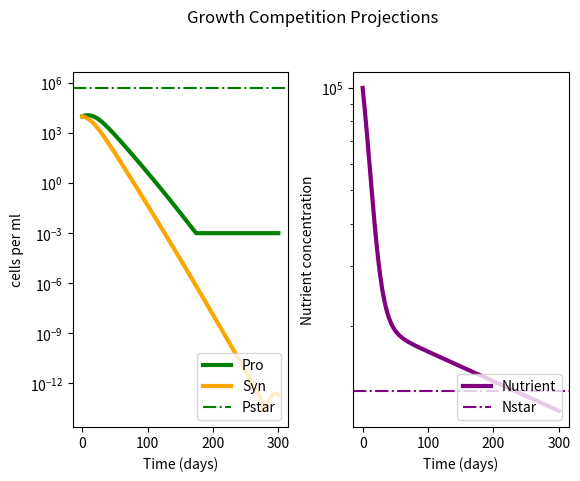

Recreate this plot in Python. (Note: this script raises an exception after producing the figure.)
#!/usr/bin/env python3
# -*- coding: utf-8 -*-
"""
name:   no_HOOH_contour.py 

[redacted]

Goal: 
    Compete Pro and Syn on one nutrient N
    Pro to have higher affinity for N (as well as usage perhaps) than Syn
    Pro dies from HOOH and SYn detoxes only for itselfc

[redacted]




"""


import pandas as pd
import numpy as np
import matplotlib.pyplot as plt
from scipy import *
from scipy.integrate import odeint




#####################
# Set UP
######################


step = 0.01
ndays = 300
mtimes = np.linspace(0,ndays,int(ndays/step))
k2s = np.linspace(0, 1.0, num = 10)
SNs = np.linspace(0, 1000, num = 10)
Z = np.zeros((int(SNs.shape[0]),int(k2s.shape[0])),int)

#initial values 
P0 = 1e4
S0 = 1e4
N0 = 1e5
inits = (P0,S0,N0)



#parameters
Qnp = 1#(9.4e-15*(1/(14.0))*1e+9)  #Nitrogen Quota for Pro from Bertillison?  #giving N in micro units? 
Qns = 1#(20.0e-15*(1/(14.0))*1e+9)

k1p =  0.00002     #Pro alpha
k1s =  0.00001      #Syn alpha 
k2 =  0.88    #Vmax    shared for P and S here
ksp = k2/k1p
kss = k2/k1s
dp = 0.2   #pro delta
ds =  0.2   #syn delta
rho =  0.002                  #innate N loss from system 

#params = [ksp,kss,k2,dp,ds,rho, SN]

#empty arrays 
P = np.array([])
S  = np.array([])
N = np.array([])
y = [P,S,N]


#function set up for ode int

def noH(y,t,params):
    ksp,kss,k2,dp,ds,rho,SN = params[0], params[1], params[2],params[3],params[4], params[5],params[6]
    P,S,N = y[0],y[1],y[2]
    dPdt = (k2 * N /( (ksp) + N) )*P*Qnp - (dp *P) 
    dSdt = (k2 * N /( (kss) + N) )*S*Qns - (ds *S) 
    dNdt = SN - ((k2 * N /( (ksp) + N) )* P * Qnp) - ((k2 * N /( (kss) + N) ) * S * Qns)-rho*N
    return [dPdt,dSdt,dNdt]




##########################################################

# Calculated analytical solutions at equilibrium

##########################################################


#Pwins

Nstar = (dp*(k2/k1p))/(k2-dp)
Pstar = (N0-rho*Nstar)/(Qnp*(k2*Nstar)/(Nstar + (k2/k1p)))



 #Swins???



#plt.xlim([0, 50])
plt.ylim([10,10e8])

plt.show()

#fig.savefig('../figures/no_HOOH_contour',dpi=300)


for (i,SN) in zip(range(SNs.shape[0]),SNs):
    for (j,k2) in zip(range(k2s.shape[0]),k2s):
        params = [ksp,kss,k2,dp,ds,rho,SN]
        noHooh  = odeint(noH, inits, mtimes, args = (params,))
        Psc =  noHooh[:,0]
        Ssc =  noHooh[:,1]
        Nsc =  noHooh[:,2]
        if (i == 0) and (j == 3):
            k2 = k2s[j]
            Nsupply = SNs[i]
            Ps =  noHooh[:,0]
            Ss =  noHooh[:,1]
            Ns =  noHooh[:,2]
            #need to shoose star values here for dynamic print (N, P or S, H)
        Z[i,j] = Ssc[-1]/(Psc[-1]+Ssc[-1])

#####################################

#  Graphing

#####################################



fig1, (ax1, ax2) = plt.subplots(1, 2)
fig1.suptitle('Growth Competition Projections')
plt.subplots_adjust(wspace = 0.3, top = 0.85)


ax1.plot(mtimes, np.clip(Ps,0.001,10e13) , linewidth = 3, color = 'g', label = 'Pro') #label = 'Pro k1 =' + str(k1p))
ax1.plot(mtimes, Ss , linewidth = 3, color = 'orange', label = 'Syn') #label = 'Syn k1 =' + str(k1s))
ax1.set(xlabel='Time (days)', ylabel='cells per ml')


ax2.plot(mtimes, Ns, linewidth = 3, color = 'purple', label = "Nutrient")
ax2.set(xlabel='Time (days)', ylabel='Nutrient concentration')
#ax2.plot(mtimes, y = (N0/rho), linestyle = ';', color = 'c', label = "N equilibrium solution")

ax1.semilogy()
ax2.semilogy()






######################################

#        graphing equilibrium values 

######################################


ax1.axhline(Pstar, color = 'green', linestyle = "-.",label = 'Pstar')
ax2.axhline(Nstar, color = 'purple', linestyle = "-.",label = 'Nstar')
ax1.legend(loc = 'lower right')
ax2.legend(loc = 'lower right')



plt.show()

fig1.savefig('../figures/no_H_contour_f1_auto',dpi=300)


'''
#### graphing contour? 

fig3,(ax1) = plt.subplots(sharex = True, sharey = True, figsize = (8,5))


grid = ax1.pcolormesh( Shs,SBs, np.where(Z == -1, np.nan, Z), vmin=0, vmax=np.max(Z), cmap = 'summer', shading='auto')  #'summer_r is reversed color map shading
#np.where(Z == 17, np.nan, Z)
#is this just masking the values or actually being helpful to cleaner code? 

#grid2 = ax1.pcolormesh( Shs,SNs, np.where(Z == 4, 1, Z), cmap = 'Greys', shading='auto')

#ax1.axhline((rho*Nstar),color = 'purple', linestyle = "-.",label = 'SN cutoff for ccell growth?')
#ax1.axvline((deltah*Hstar),color = 'magenta', linestyle = "-.",label = 'H cutoff?')

#ax1.axhline(((rho*Nstar)+(((k2*Nstar)/(Nstar-kss))*Sstar*Qns)),color = 'magenta', linestyle = "-.",label = 'Sn cut off on S?')


ax1.set(xlabel='Supply hooh')
ax1.set(ylabel='Supply nutrient')

fig3.colorbar(grid, cmap= 'summer',label = 'S / (S+P)')
plt.legend()

fig3.savefig('../figures/no_leak_contour_f3_auto',dpi=300)

'''
print('*** Done ***')